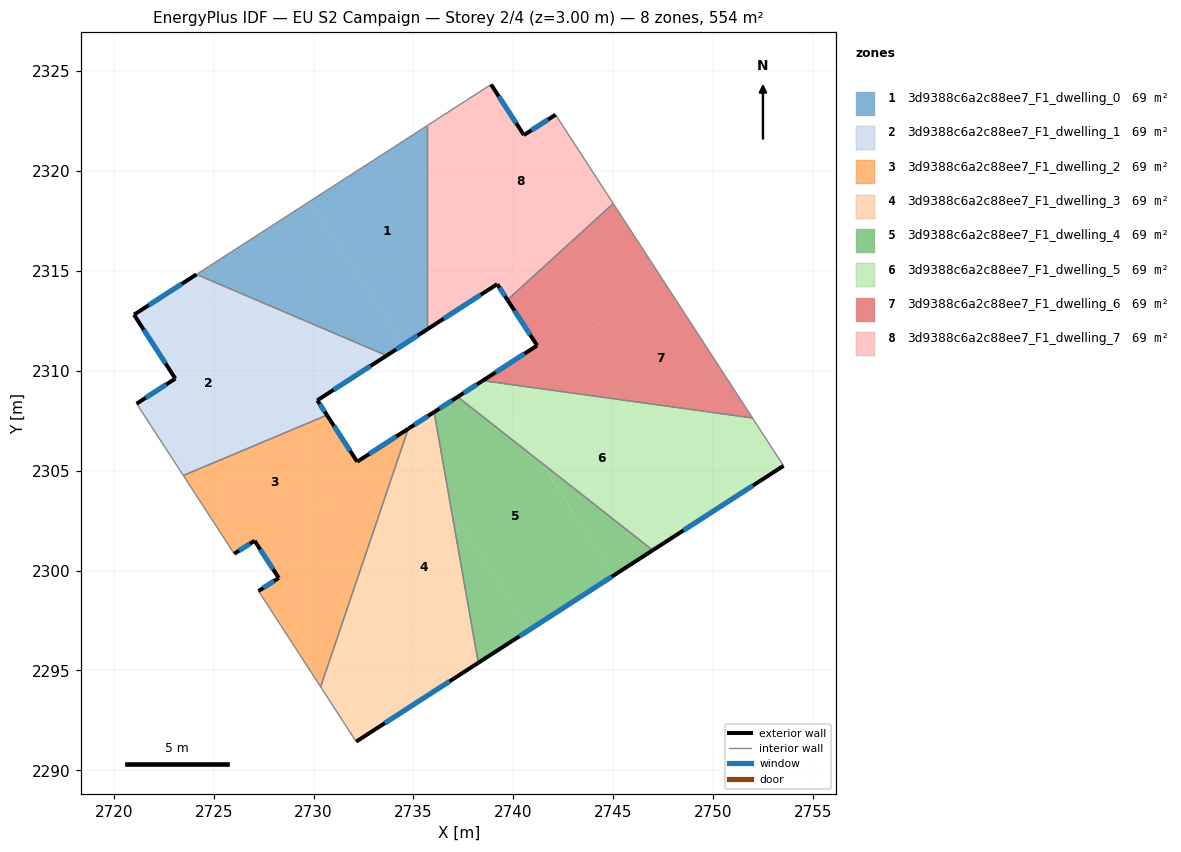
=== STOREY PLAN SPEC (per zone: floor XY polygon, exterior-wall plan segments, windows/doors) ===
zone 1: 3d9388c6a2c88ee7_F1_dwelling_0  (69.2 m²)
  floor: (2735.64, 2322.24) (2735.69, 2322.16) (2735.69, 2312.07) (2734.48, 2311.29) (2729.83, 2318.49)
  floor: (2729.83, 2318.49) (2734.48, 2311.29) (2733.66, 2310.76) (2724.15, 2314.83)
  exterior wall: (2733.66, 2310.76) – (2735.69, 2312.07)  [2.4 m]
    window: (2734.14, 2311.07) – (2735.21, 2311.77)  [2.0 m²]
  interior walls: 3
zone 2: 3d9388c6a2c88ee7_F1_dwelling_1  (69.3 m²)
  floor: (2730.19, 2308.52) (2730.67, 2307.78) (2723.48, 2304.76) (2721.15, 2308.36) (2723.08, 2309.61) (2721.01, 2312.81) (2724.14, 2314.82) (2724.15, 2314.82) (2728.80, 2307.62)
  floor: (2733.66, 2310.76) (2728.80, 2307.62) (2724.15, 2314.82)
  exterior wall: (2721.01, 2312.81) – (2723.08, 2309.61)  [3.8 m]
    window: (2721.50, 2312.06) – (2722.60, 2310.36)  [3.2 m²]
  exterior wall: (2724.14, 2314.82) – (2721.01, 2312.81)  [3.7 m]
    window: (2723.41, 2314.35) – (2721.75, 2313.28)  [3.1 m²]
  exterior wall: (2730.19, 2308.52) – (2733.66, 2310.76)  [4.1 m]
    window: (2731.01, 2309.05) – (2732.84, 2310.23)  [3.5 m²]
  exterior wall: (2730.67, 2307.78) – (2730.19, 2308.52)  [0.9 m]
    window: (2730.56, 2307.95) – (2730.30, 2308.35)  [0.7 m²]
  exterior wall: (2723.08, 2309.61) – (2721.15, 2308.36)  [2.3 m]
    window: (2722.63, 2309.31) – (2721.60, 2308.65)  [1.9 m²]
  interior walls: 3
zone 3: 3d9388c6a2c88ee7_F1_dwelling_2  (69.3 m²)
  floor: (2730.60, 2303.51) (2732.51, 2300.54) (2730.36, 2294.18) (2727.24, 2298.98) (2728.26, 2299.63) (2727.17, 2301.30)
  floor: (2730.67, 2307.78) (2732.60, 2304.81) (2727.17, 2301.30) (2727.05, 2301.49) (2726.03, 2300.84) (2723.48, 2304.76)
  floor: (2734.42, 2306.89) (2734.59, 2306.64) (2732.51, 2300.54) (2730.60, 2303.51) (2732.60, 2304.81) (2732.19, 2305.45)
  floor: (2734.74, 2307.10) (2734.59, 2306.64) (2734.42, 2306.89)
  exterior wall: (2726.03, 2300.84) – (2727.05, 2301.49)  [1.2 m]
    window: (2726.27, 2300.99) – (2726.81, 2301.34)  [1.0 m²]
  exterior wall: (2732.19, 2305.45) – (2730.67, 2307.78)  [2.8 m]
    window: (2731.83, 2306.00) – (2731.03, 2307.23)  [2.3 m²]
  exterior wall: (2734.74, 2307.10) – (2732.19, 2305.45)  [3.0 m]
    window: (2734.14, 2306.71) – (2732.79, 2305.84)  [2.6 m²]
  exterior wall: (2728.26, 2299.63) – (2727.24, 2298.98)  [1.2 m]
    window: (2728.02, 2299.48) – (2727.48, 2299.13)  [1.0 m²]
  exterior wall: (2727.05, 2301.49) – (2728.26, 2299.63)  [2.2 m]
    window: (2727.33, 2301.06) – (2727.98, 2300.07)  [1.9 m²]
  interior walls: 4
zone 4: 3d9388c6a2c88ee7_F1_dwelling_3  (69.3 m²)
  floor: (2734.59, 2306.64) (2736.89, 2303.06) (2738.25, 2295.38) (2736.55, 2294.29) (2732.51, 2300.54)
  floor: (2732.51, 2300.54) (2736.55, 2294.29) (2732.14, 2291.44) (2730.36, 2294.18)
  floor: (2736.04, 2307.93) (2736.89, 2303.06) (2734.59, 2306.64) (2734.74, 2307.10)
  exterior wall: (2736.04, 2307.93) – (2734.74, 2307.10)  [1.5 m]
    window: (2735.73, 2307.74) – (2735.05, 2307.30)  [1.3 m²]
  exterior wall: (2732.14, 2291.44) – (2738.25, 2295.38)  [7.3 m]
    window: (2733.57, 2292.36) – (2736.81, 2294.46)  [6.1 m²]
  interior walls: 3
zone 5: 3d9388c6a2c88ee7_F1_dwelling_4  (69.3 m²)
  floor: (2741.38, 2305.42) (2745.03, 2299.76) (2740.79, 2297.02) (2736.89, 2303.06) (2736.04, 2307.93) (2737.21, 2308.69)
  floor: (2736.89, 2303.06) (2740.79, 2297.02) (2738.25, 2295.38)
  floor: (2746.98, 2301.02) (2745.03, 2299.76) (2741.39, 2305.41)
  exterior wall: (2737.21, 2308.70) – (2736.04, 2307.93)  [1.4 m]
    window: (2736.94, 2308.52) – (2736.31, 2308.11)  [1.2 m²]
  exterior wall: (2738.25, 2295.38) – (2746.98, 2301.02)  [10.4 m]
    window: (2740.30, 2296.71) – (2744.93, 2299.69)  [8.8 m²]
  interior walls: 2
zone 6: 3d9388c6a2c88ee7_F1_dwelling_5  (69.3 m²)
  floor: (2745.37, 2308.55) (2749.27, 2302.50) (2746.98, 2301.02) (2741.39, 2305.41) (2738.78, 2309.46)
  floor: (2751.97, 2307.64) (2753.53, 2305.24) (2749.27, 2302.50) (2745.37, 2308.55)
  floor: (2739.08, 2308.98) (2741.38, 2305.42) (2737.21, 2308.69) (2738.47, 2309.51) (2738.77, 2309.47)
  floor: (2739.08, 2308.98) (2738.78, 2309.46) (2741.38, 2305.42)
  exterior wall: (2738.47, 2309.51) – (2737.21, 2308.70)  [1.5 m]
    window: (2738.18, 2309.32) – (2737.51, 2308.89)  [1.3 m²]
  exterior wall: (2746.98, 2301.02) – (2753.53, 2305.24)  [7.8 m]
    window: (2748.52, 2302.01) – (2751.99, 2304.25)  [6.6 m²]
  interior walls: 3
zone 7: 3d9388c6a2c88ee7_F1_dwelling_6  (69.3 m²)
  floor: (2747.55, 2314.45) (2751.97, 2307.64) (2745.37, 2308.55) (2743.32, 2311.72)
  floor: (2745.00, 2318.37) (2747.55, 2314.45) (2741.61, 2310.62) (2739.71, 2313.55)
  floor: (2743.32, 2311.72) (2745.37, 2308.55) (2738.78, 2309.46) (2738.67, 2309.63) (2739.90, 2310.43) (2741.19, 2311.26) (2741.61, 2310.62)
  floor: (2739.90, 2310.43) (2738.67, 2309.63) (2738.77, 2309.47) (2738.47, 2309.51)
  exterior wall: (2741.19, 2311.26) – (2738.47, 2309.51)  [3.2 m]
    window: (2740.55, 2310.85) – (2739.11, 2309.92)  [2.7 m²]
  exterior wall: (2739.71, 2313.55) – (2741.19, 2311.26)  [2.7 m]
    window: (2740.05, 2313.01) – (2740.84, 2311.80)  [2.3 m²]
  interior walls: 3
zone 8: 3d9388c6a2c88ee7_F1_dwelling_7  (69.3 m²)
  floor: (2742.12, 2322.82) (2745.00, 2318.37) (2739.71, 2313.55) (2739.20, 2314.34) (2740.28, 2315.04) (2735.69, 2322.16) (2735.69, 2322.27) (2738.88, 2324.33) (2740.53, 2321.80)
  floor: (2735.69, 2322.16) (2740.28, 2315.04) (2735.69, 2312.07)
  exterior wall: (2742.12, 2322.82) – (2740.53, 2321.80)  [1.9 m]
    window: (2741.74, 2322.58) – (2740.90, 2322.04)  [1.6 m²]
  exterior wall: (2739.20, 2314.34) – (2739.71, 2313.55)  [0.9 m]
    window: (2739.31, 2314.15) – (2739.59, 2313.73)  [0.8 m²]
  exterior wall: (2735.69, 2312.07) – (2739.20, 2314.34)  [4.2 m]
    window: (2736.51, 2312.61) – (2738.37, 2313.81)  [3.5 m²]
  exterior wall: (2740.53, 2321.80) – (2738.88, 2324.33)  [3.0 m]
    window: (2740.15, 2322.39) – (2739.27, 2323.74)  [2.5 m²]
  interior walls: 4

=== DERIVED (storey summary) ===
Building: EU S2 Campaign
Storey: 2 of 4  (floor level z = 3.00 m)
Storey gross floor area: 554.1 m²
Zones on this storey: 8
  - 3d9388c6a2c88ee7_F1_dwelling_0: floor 69.2 m²; exterior wall 2.4 m (7.3 m²); 1 window(s) 2.0 m²; WWR 28.1%
  - 3d9388c6a2c88ee7_F1_dwelling_1: floor 69.3 m²; exterior wall 14.8 m (44.5 m²); 5 window(s) 12.5 m²; WWR 28.1%
  - 3d9388c6a2c88ee7_F1_dwelling_2: floor 69.3 m²; exterior wall 10.5 m (31.4 m²); 5 window(s) 8.8 m²; WWR 28.1%
  - 3d9388c6a2c88ee7_F1_dwelling_3: floor 69.3 m²; exterior wall 8.8 m (26.4 m²); 2 window(s) 7.4 m²; WWR 28.1%
  - 3d9388c6a2c88ee7_F1_dwelling_4: floor 69.3 m²; exterior wall 11.8 m (35.4 m²); 2 window(s) 10.0 m²; WWR 28.1%
  - 3d9388c6a2c88ee7_F1_dwelling_5: floor 69.3 m²; exterior wall 9.3 m (27.9 m²); 2 window(s) 7.8 m²; WWR 28.1%
  - 3d9388c6a2c88ee7_F1_dwelling_6: floor 69.3 m²; exterior wall 6.0 m (17.9 m²); 2 window(s) 5.0 m²; WWR 28.1%
  - 3d9388c6a2c88ee7_F1_dwelling_7: floor 69.3 m²; exterior wall 10.0 m (30.0 m²); 4 window(s) 8.4 m²; WWR 28.1%
Zone adjacency (shared interzone walls):
  - 3d9388c6a2c88ee7_F1_dwelling_0 ↔ 3d9388c6a2c88ee7_F1_dwelling_1
  - 3d9388c6a2c88ee7_F1_dwelling_0 ↔ 3d9388c6a2c88ee7_F1_dwelling_7
  - 3d9388c6a2c88ee7_F1_dwelling_1 ↔ 3d9388c6a2c88ee7_F1_dwelling_2
  - 3d9388c6a2c88ee7_F1_dwelling_2 ↔ 3d9388c6a2c88ee7_F1_dwelling_3
  - 3d9388c6a2c88ee7_F1_dwelling_3 ↔ 3d9388c6a2c88ee7_F1_dwelling_4
  - 3d9388c6a2c88ee7_F1_dwelling_4 ↔ 3d9388c6a2c88ee7_F1_dwelling_5
  - 3d9388c6a2c88ee7_F1_dwelling_5 ↔ 3d9388c6a2c88ee7_F1_dwelling_6
  - 3d9388c6a2c88ee7_F1_dwelling_6 ↔ 3d9388c6a2c88ee7_F1_dwelling_7